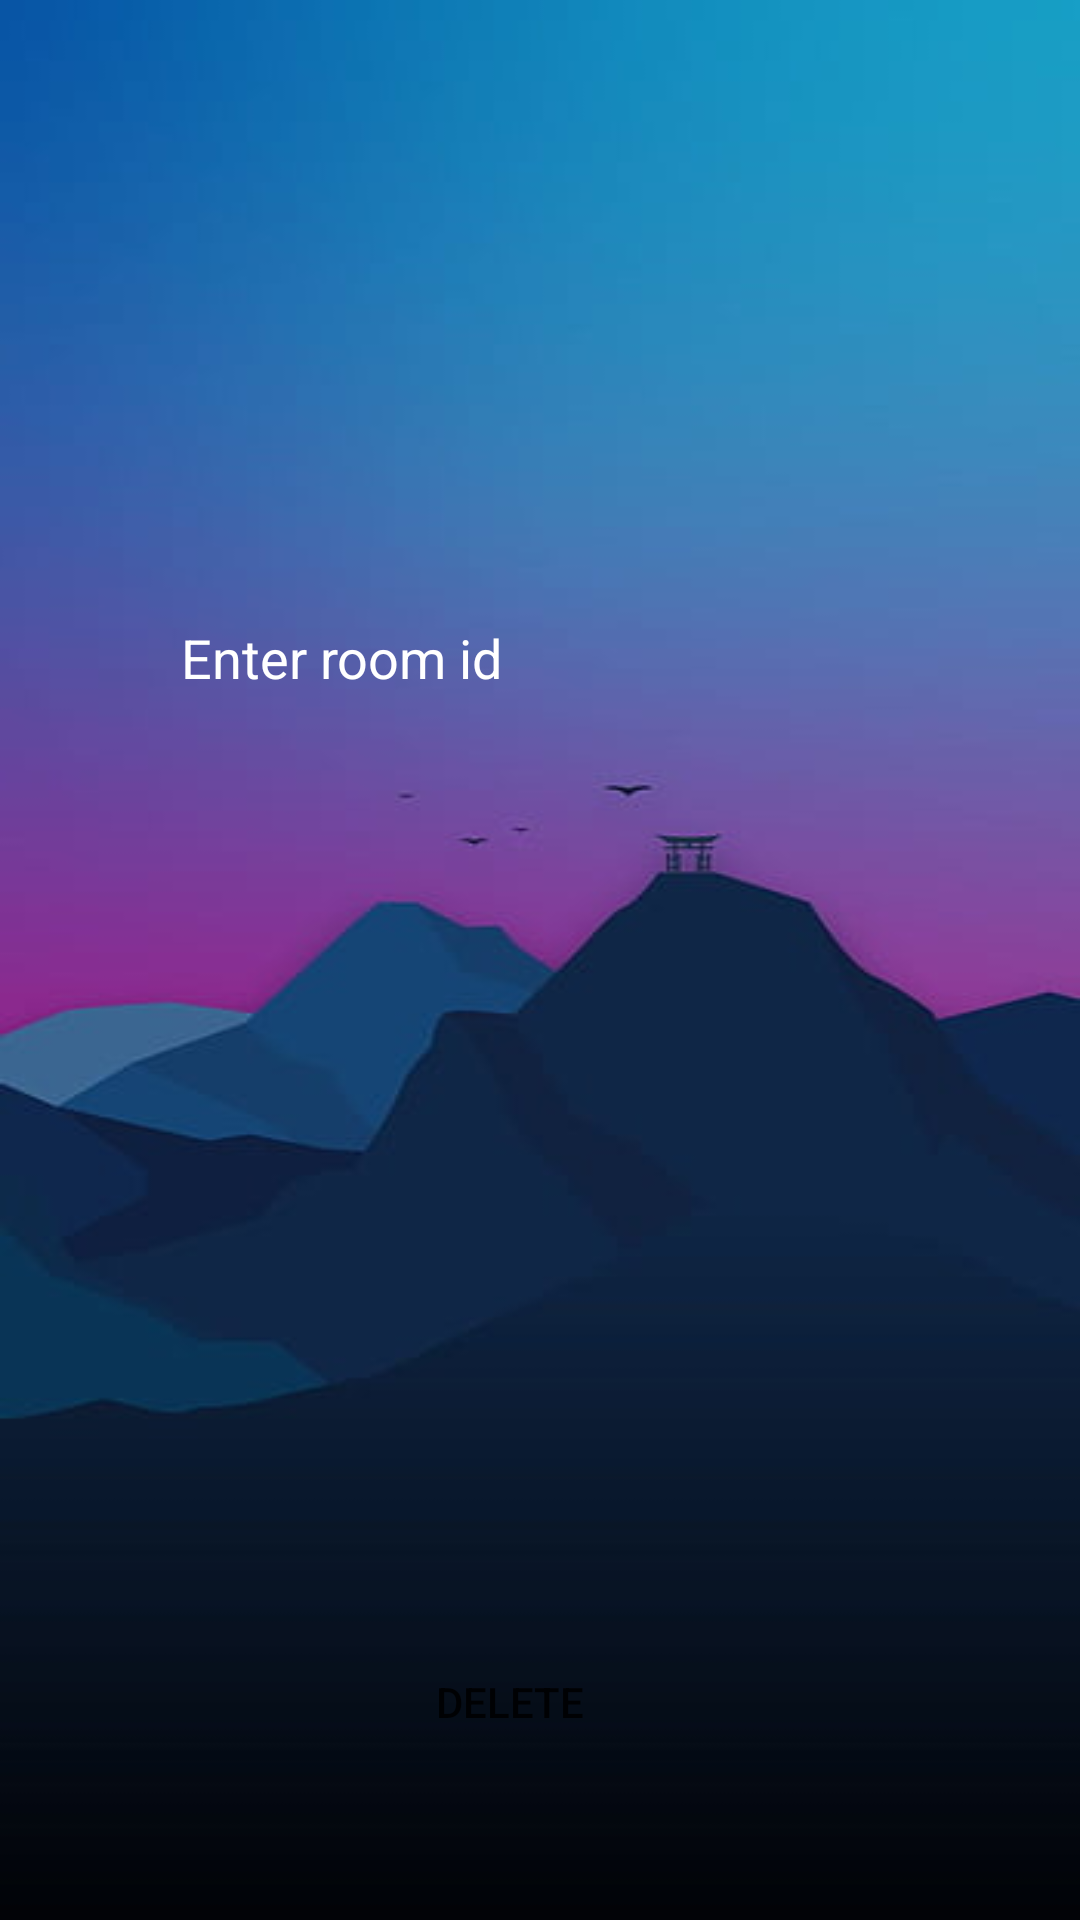

The Android layout XML behind this screen, and the referenced resources:
<!-- AndroidManifest.xml: application theme Theme.ProjectAndroid -->
<!-- res/layout/activity_delete.xml -->
<?xml version="1.0" encoding="utf-8"?>
<androidx.constraintlayout.widget.ConstraintLayout xmlns:android="http://schemas.android.com/apk/res/android"
    xmlns:app="http://schemas.android.com/apk/res-auto"
    xmlns:tools="http://schemas.android.com/tools"
    android:layout_width="match_parent"
    android:layout_height="match_parent"
    android:background="@drawable/moha"
    tools:context=".search_room">
    <EditText
        android:id="@+id/room_id"
        android:layout_width="wrap_content"
        android:layout_height="wrap_content"
        android:ems="10"
        android:hint="Enter room id"
        android:textColorHint="#fff"
        android:inputType="textPersonName"
        android:textColor="#fff"
        android:background="@drawable/textbox"
        app:layout_constraintBottom_toBottomOf="parent"
        app:layout_constraintEnd_toEndOf="parent"
        app:layout_constraintHorizontal_bias="0.402"
        app:layout_constraintStart_toStartOf="parent"
        app:layout_constraintTop_toTopOf="parent"
        app:layout_constraintVertical_bias="0.336" />



    <androidx.appcompat.widget.AppCompatButton
        android:id="@+id/buttons"
        android:layout_width="154dp"
        android:layout_height="48dp"
        android:background="@drawable/buttin"
        android:onClick="delete"
        android:text="delete"
        app:layout_constraintBottom_toBottomOf="parent"
        app:layout_constraintEnd_toEndOf="parent"
        app:layout_constraintHorizontal_bias="0.451"
        app:layout_constraintStart_toStartOf="parent"
        app:layout_constraintTop_toTopOf="parent"
        app:layout_constraintVertical_bias="0.918"
        tools:ignore="OnClick" />

</androidx.constraintlayout.widget.ConstraintLayout>
<!-- resources referenced by this layout -->
<resources>
  <!-- drawable moha: jpg bitmap (drawable, 8614 bytes) -->
  <style name="Theme.ProjectAndroid" parent="Theme.MaterialComponents.DayNight.DarkActionBar">
          
          <item name="colorPrimary">@color/purple_500</item>
          <item name="colorPrimaryVariant">@color/purple_700</item>
          <item name="colorOnPrimary">@color/white</item>
          
          <item name="colorSecondary">@color/teal_200</item>
          <item name="colorSecondaryVariant">@color/teal_700</item>
          <item name="colorOnSecondary">@color/black</item>
          
          <item name="android:statusBarColor">?attr/colorPrimaryVariant</item>
          
      </style>
  <!-- not gathered from this repository: default colours our renderer supplied (Android Studio template values) -->
  <color name="purple_500">#FF6200EE</color>
  <color name="purple_700">#FF3700B3</color>
  <color name="teal_200">#FF03DAC5</color>
  <color name="teal_700">#FF018786</color>
  <color name="black">#FF000000</color>
  <color name="white">#FFFFFFFF</color>
</resources>
